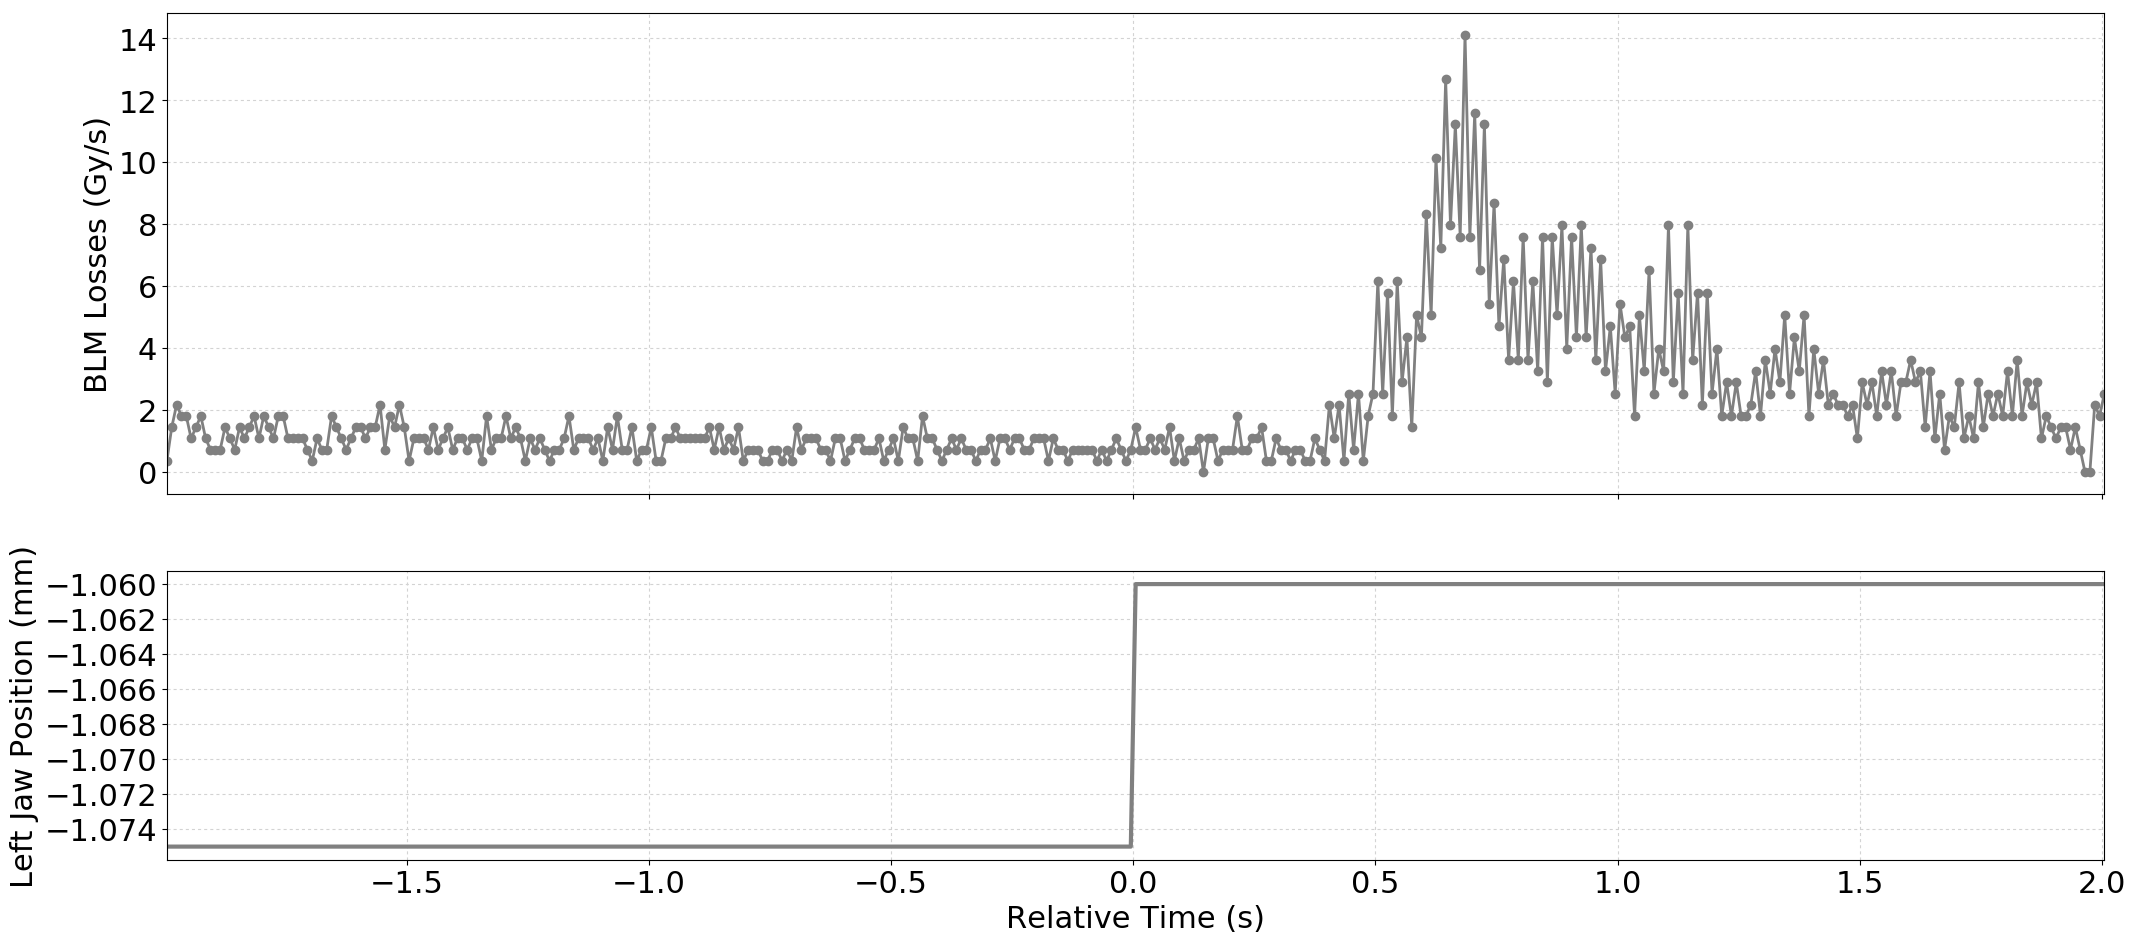

The file beside this chart, header and first rows:
Timestamp, position, BLMTI.06R7.B2I10_TCP.D6R7.B2
1494171676180, -1.075, 3.6200000000000004e-07
1494171676190, -1.075, 1.4480000000000002e-06
1494171676200, -1.075, 2.1719999999999997e-06
1494171676210, -1.075, 1.81e-06
1494171676220, -1.075, 1.81e-06
1494171676230, -1.075, 1.0859999999999999e-06
1494171676240, -1.075, 1.4480000000000002e-06
1494171676250, -1.075, 1.81e-06
1494171676260, -1.075, 1.0859999999999999e-06
1494171676270, -1.075, 7.240000000000001e-07
1494171676280, -1.075, 7.240000000000001e-07
1494171676290, -1.075, 7.240000000000001e-07
1494171676300, -1.075, 1.4480000000000002e-06
1494171676310, -1.075, 1.0859999999999999e-06
1494171676320, -1.075, 7.240000000000001e-07
1494171676330, -1.075, 1.4480000000000002e-06
1494171676340, -1.075, 1.0859999999999999e-06
1494171676350, -1.075, 1.4480000000000002e-06
1494171676360, -1.075, 1.81e-06
1494171676370, -1.075, 1.0859999999999999e-06
1494171676380, -1.075, 1.81e-06
1494171676390, -1.075, 1.4480000000000002e-06
1494171676400, -1.075, 1.0859999999999999e-06
1494171676410, -1.075, 1.81e-06
1494171676420, -1.075, 1.81e-06
1494171676430, -1.075, 1.0859999999999999e-06
1494171676440, -1.075, 1.0859999999999999e-06
1494171676450, -1.075, 1.0859999999999999e-06
1494171676460, -1.075, 1.0859999999999999e-06
1494171676470, -1.075, 7.240000000000001e-07
1494171676480, -1.075, 3.6200000000000004e-07
1494171676490, -1.075, 1.0859999999999999e-06
1494171676500, -1.075, 7.240000000000001e-07
1494171676510, -1.075, 7.240000000000001e-07
1494171676520, -1.075, 1.81e-06
1494171676530, -1.075, 1.4480000000000002e-06
1494171676540, -1.075, 1.0859999999999999e-06
1494171676550, -1.075, 7.240000000000001e-07
1494171676560, -1.075, 1.0859999999999999e-06
1494171676570, -1.075, 1.4480000000000002e-06
1494171676580, -1.075, 1.4480000000000002e-06
1494171676590, -1.075, 1.0859999999999999e-06
1494171676600, -1.075, 1.4480000000000002e-06
1494171676610, -1.075, 1.4480000000000002e-06
1494171676620, -1.075, 2.1719999999999997e-06
1494171676630, -1.075, 7.240000000000001e-07
1494171676640, -1.075, 1.81e-06
1494171676650, -1.075, 1.4480000000000002e-06
1494171676660, -1.075, 2.1719999999999997e-06
1494171676670, -1.075, 1.4480000000000002e-06
1494171676680, -1.075, 3.6200000000000004e-07
1494171676690, -1.075, 1.0859999999999999e-06
1494171676700, -1.075, 1.0859999999999999e-06
1494171676710, -1.075, 1.0859999999999999e-06
1494171676720, -1.075, 7.240000000000001e-07
1494171676730, -1.075, 1.4480000000000002e-06
1494171676740, -1.075, 7.240000000000001e-07
1494171676750, -1.075, 1.0859999999999999e-06
1494171676760, -1.075, 1.4480000000000002e-06
1494171676770, -1.075, 7.240000000000001e-07
... 341 more rows
